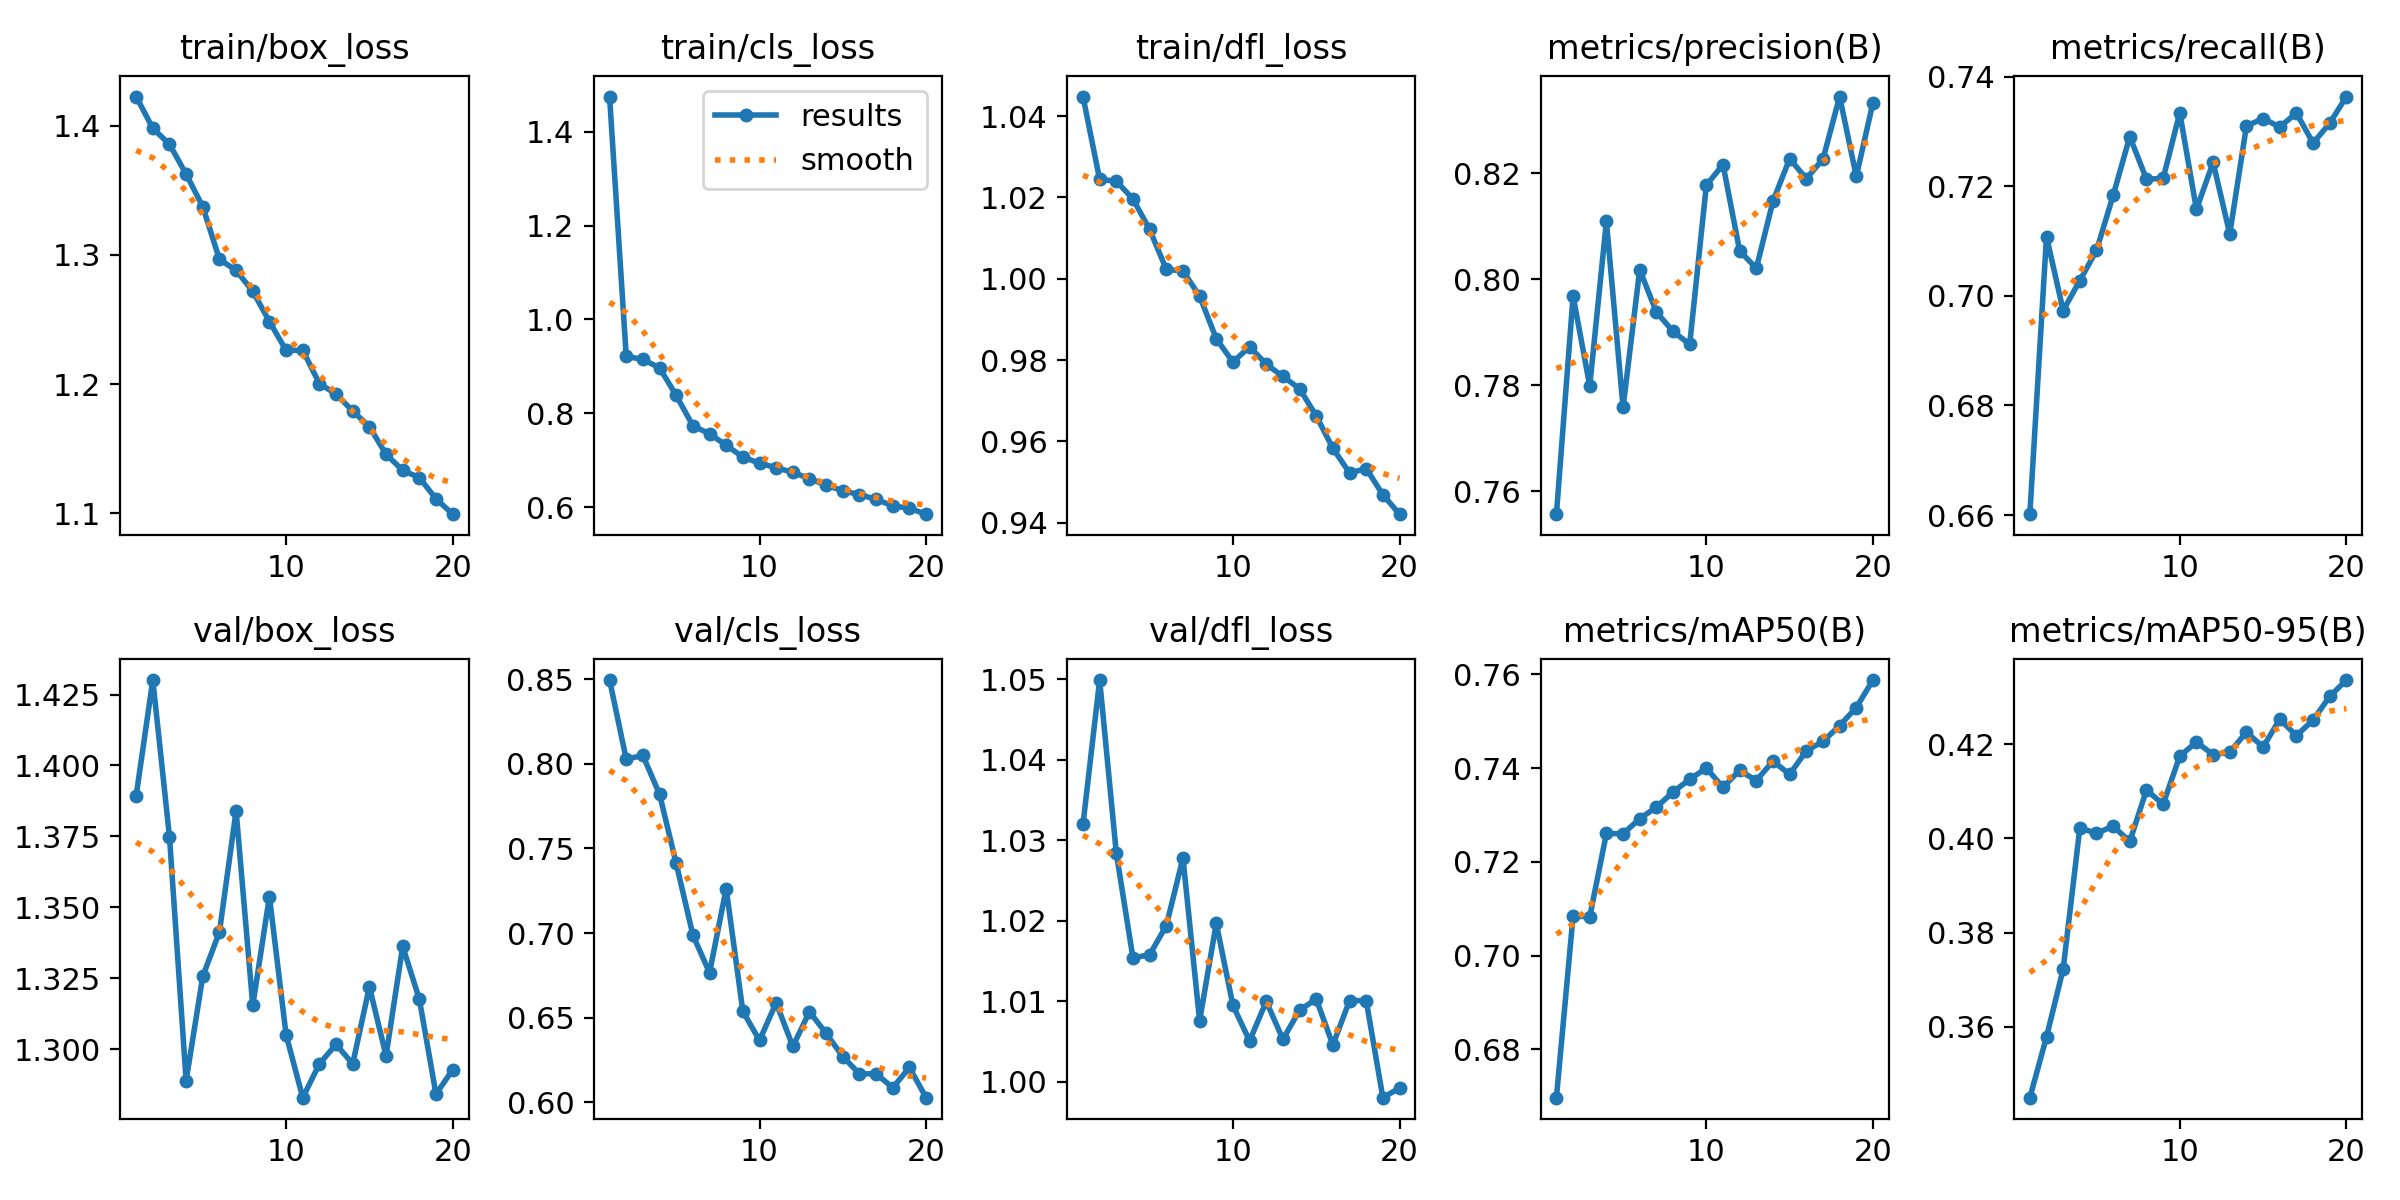

Data behind this chart, as committed beside it:
epoch, train/box_loss, train/cls_loss, train/dfl_loss, metrics/precision(B), metrics/recall(B), metrics/mAP50(B), metrics/mAP50-95(B), val/box_loss, val/cls_loss, val/dfl_loss, lr/pg0, lr/pg1, lr/pg2
1, 1.423, 1.474, 1.045, 0.7557, 0.6602, 0.6696, 0.3449, 1.389, 0.8494, 1.032, 0.07006, 0.003327, 0.003327
2, 1.398, 0.9214, 1.024, 0.7969, 0.7108, 0.7084, 0.3578, 1.43, 0.8027, 1.05, 0.03973, 0.00633, 0.00633
3, 1.386, 0.915, 1.024, 0.7799, 0.6973, 0.7083, 0.3723, 1.375, 0.8049, 1.028, 0.009072, 0.009004, 0.009004
4, 1.363, 0.8969, 1.02, 0.8109, 0.7028, 0.7261, 0.4022, 1.289, 0.782, 1.015, 0.008515, 0.008515, 0.008515
5, 1.337, 0.8383, 1.012, 0.7758, 0.7083, 0.726, 0.4011, 1.326, 0.7411, 1.016, 0.00802, 0.00802, 0.00802
6, 1.297, 0.7738, 1.002, 0.8018, 0.7183, 0.7292, 0.4026, 1.341, 0.6989, 1.019, 0.007525, 0.007525, 0.007525
7, 1.288, 0.7565, 1.002, 0.7938, 0.7291, 0.7317, 0.3993, 1.384, 0.6765, 1.028, 0.00703, 0.00703, 0.00703
8, 1.272, 0.7324, 0.9957, 0.7902, 0.7213, 0.7349, 0.4103, 1.315, 0.7263, 1.008, 0.006535, 0.006535, 0.006535
9, 1.248, 0.707, 0.9853, 0.7877, 0.7214, 0.7376, 0.4072, 1.354, 0.6538, 1.02, 0.00604, 0.00604, 0.00604
10, 1.226, 0.694, 0.9795, 0.8178, 0.7334, 0.74, 0.4175, 1.305, 0.6366, 1.01, 0.005545, 0.005545, 0.005545
11, 1.226, 0.6845, 0.9833, 0.8216, 0.7158, 0.7359, 0.4204, 1.283, 0.6588, 1.005, 0.00505, 0.00505, 0.00505
12, 1.2, 0.6746, 0.979, 0.8054, 0.7244, 0.7395, 0.4178, 1.295, 0.633, 1.01, 0.004555, 0.004555, 0.004555
13, 1.192, 0.661, 0.9759, 0.8021, 0.7113, 0.7373, 0.4183, 1.302, 0.6535, 1.005, 0.00406, 0.00406, 0.00406
14, 1.179, 0.6475, 0.9729, 0.8148, 0.731, 0.7415, 0.4226, 1.295, 0.6407, 1.009, 0.003565, 0.003565, 0.003565
15, 1.167, 0.6352, 0.9663, 0.8228, 0.7324, 0.7387, 0.4194, 1.322, 0.627, 1.01, 0.00307, 0.00307, 0.00307
16, 1.146, 0.6273, 0.9583, 0.819, 0.7308, 0.7437, 0.4253, 1.298, 0.6169, 1.005, 0.002575, 0.002575, 0.002575
17, 1.133, 0.6171, 0.9522, 0.8227, 0.7334, 0.7457, 0.4218, 1.336, 0.6169, 1.01, 0.00208, 0.00208, 0.00208
18, 1.128, 0.6032, 0.9533, 0.8345, 0.7279, 0.7491, 0.4251, 1.318, 0.6087, 1.01, 0.001585, 0.001585, 0.001585
19, 1.111, 0.5979, 0.9469, 0.8194, 0.7315, 0.7529, 0.4301, 1.284, 0.6206, 0.998, 0.00109, 0.00109, 0.00109
20, 1.099, 0.5855, 0.9421, 0.8334, 0.7364, 0.7588, 0.4336, 1.293, 0.6028, 0.9992, 0.000595, 0.000595, 0.000595
